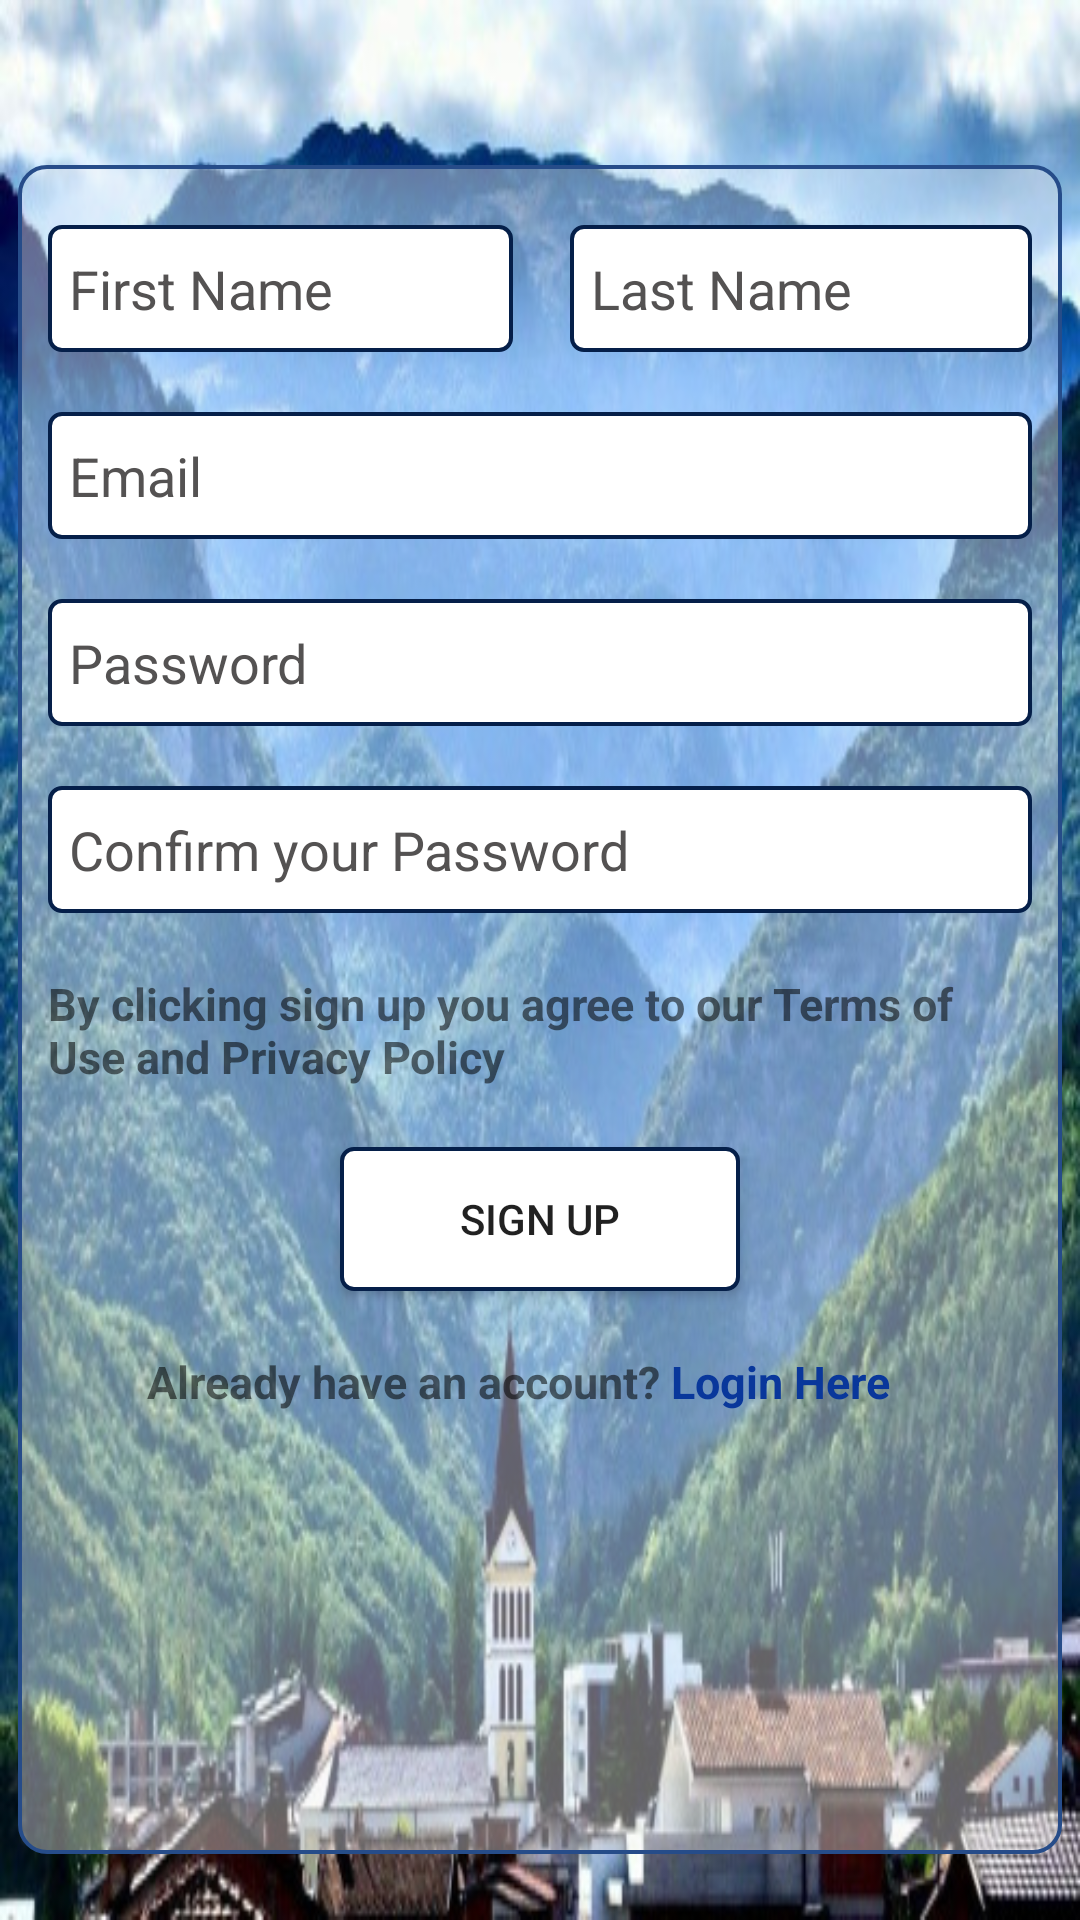

Write the Android layout XML for this screen, with the resource values it uses.
<!-- AndroidManifest.xml: application theme AppTheme -->
<!-- res/layout/activity_sign_up.xml -->
<?xml version="1.0" encoding="utf-8"?>
<RelativeLayout xmlns:android="http://schemas.android.com/apk/res/android"
    android:layout_width="match_parent"
    android:layout_height="match_parent"
    xmlns:app="http://schemas.android.com/apk/res-auto"
    android:background="@drawable/image11">

    


   

    <RelativeLayout
        android:layout_width="match_parent"
        android:layout_height="match_parent"
        android:layout_centerHorizontal="true"
        android:paddingTop="10dp"
        android:layout_marginRight="12dp"
        android:layout_marginBottom="22dp"

        android:layout_marginTop="55dp"
        android:background="@drawable/background_2">



        <EditText
            android:layout_width="wrap_content"
            android:layout_height="wrap_content"
            android:layout_alignParentLeft="true"
            android:singleLine="true"
            android:textColorHint="#545252"
            android:hint="First Name"
            android:paddingTop="9dp"
            android:paddingLeft="7dp"
            android:paddingBottom="9dp"
            android:maxLength="9"
            android:paddingRight="60dp"
            android:layout_margin="10dp"
            android:inputType="textPersonName"
            android:background="@drawable/et_sign_up"
            android:id="@+id/tvFirstName"/>

        <EditText
            android:layout_width="wrap_content"
            android:layout_height="wrap_content"
            android:hint="Last Name"
            android:maxLength="9"
            android:textColorHint="#545252"
            android:paddingLeft="7dp"
            android:paddingTop="9dp"
            android:paddingBottom="9dp"
            android:background="@drawable/et_sign_up"
            android:paddingRight="60dp"
            android:singleLine="true"
            android:layout_margin="10dp"
            android:inputType="textPersonName"
            android:id="@+id/tvLastName"
            android:layout_alignParentRight="true"/>

        <EditText
            android:layout_width="match_parent"
            android:layout_height="wrap_content"
            android:hint="Email"
            android:paddingRight="10dp"
            android:background="@drawable/et_sign_up"
            android:paddingLeft="7dp"
            android:paddingTop="9dp"
            android:textColorHint="#545252"
            android:paddingBottom="9dp"
            android:id="@+id/tvEmail"
            android:layout_margin="10dp"
            android:layout_below="@id/tvLastName"/>

        <EditText
            android:layout_width="match_parent"
            android:layout_height="wrap_content"
            android:hint="Password"
            android:textColorHint="@color/teksti_hint"
            android:background="@drawable/et_sign_up"
            android:paddingLeft="7dp"
            android:paddingTop="9dp"
            android:inputType="textPassword"
            android:paddingBottom="9dp"
            android:layout_margin="10dp"
            android:id="@+id/tvPassord"
            android:layout_below="@id/tvEmail"/>

        <EditText
            android:layout_width="match_parent"
            android:layout_height="wrap_content"
            android:hint="Confirm your Password"
            android:id="@+id/etConfirm"
            android:background="@drawable/et_sign_up"
            android:paddingLeft="7dp"
            android:textColorHint="@color/teksti_hint"
            android:paddingTop="9dp"
            android:inputType="textPassword"
            android:paddingBottom="9dp"
            android:layout_margin="10dp"
            android:layout_below="@id/tvPassord"/>

<TextView
    android:layout_width="match_parent"
    android:layout_height="wrap_content"
    android:layout_below="@id/etConfirm"
    android:id="@+id/tvTerms"
    android:layout_margin="10dp"
    android:textStyle="bold"
    android:textSize="15dp"
    android:text="By clicking sign up you agree to our Terms of Use and Privacy Policy"/>

        <Button
            android:layout_width="wrap_content"
            android:layout_height="wrap_content"
            android:layout_marginTop="10dp"
            android:text="Sign up"
            android:id="@+id/btnSignUp"
            android:background="@drawable/et_sign_up"
            android:layout_below="@id/tvTerms"
            android:layout_centerHorizontal="true"
            android:paddingLeft="40dp"
            android:paddingRight="40dp"
            android:drawableLeft="@drawable/ic_done_black_18dp"/>

<LinearLayout
    android:layout_width="wrap_content"
    android:layout_height="wrap_content"
    android:layout_below="@id/btnSignUp">
        <TextView
            android:layout_marginTop="20dp"
            android:layout_width="wrap_content"
            android:layout_height="wrap_content"
            android:text="Already have an account?"
            android:layout_below="@id/btnSignUp"
            android:textStyle="bold"
            android:id="@+id/tvAccount"
            android:textSize="15dp"
            android:layout_marginLeft="43dp"/>

        <TextView
            android:layout_width="wrap_content"
            android:layout_height="wrap_content"
            android:text=" Login Here"
            android:id="@+id/tvLogin"
            android:layout_marginTop="20dp"
            android:layout_below="@id/btnSignUp"
            android:textColor="#09379b"
            android:textStyle="bold"
            android:textSize="15dp"
            />
</LinearLayout>

    <ProgressBar
        android:id="@+id/progressB1"
        android:layout_width="wrap_content"
        android:layout_height="wrap_content"
        android:layout_centerHorizontal="true"
        android:layout_centerVertical="true"
        android:visibility="gone"
        />
    </RelativeLayout>


</RelativeLayout>
<!-- resources referenced by this layout -->
<resources>
  <color name="colorPrimary">#597db7</color>
  <color name="colorPrimaryDark">#264c89</color>
  <color name="teksti_hint">#545252</color>
  <!-- drawable background_2 (drawable) -->
  <?xml version="1.0" encoding="utf-8"?>
  <shape xmlns:android="http://schemas.android.com/apk/res/android">
      <solid android:color="#66f7f4f4">
      </solid>
      <corners android:radius="9dp"/>
      <stroke android:width="4px" android:color="@color/colorPrimaryDark" />
  
  </shape>
  <!-- drawable et_sign_up (drawable) -->
  <?xml version="1.0" encoding="utf-8"?>
  <shape xmlns:android="http://schemas.android.com/apk/res/android"
      android:shape="rectangle">
      <solid android:color="#ffff"></solid>
      <corners android:radius="4dp" />
      <stroke android:width="4px" android:color="#051f49" />
  </shape>
  <!-- drawable image11: jpg bitmap (drawable, 101425 bytes) -->
  <string name="sign_up">Sign Up</string>
  <style name="AppTheme" parent="Base.Theme.AppCompat.Light.DarkActionBar">
          
          <item name="colorPrimary">@color/colorPrimary</item>
          <item name="colorPrimaryDark">@color/colorPrimaryDark</item>
          <item name="colorAccent">@color/colorAccent</item>
          <item name="windowNoTitle">true</item>
          <item name="windowActionBar">true</item>
      </style>
  <color name="colorAccent">#0b6ca0</color>
</resources>
